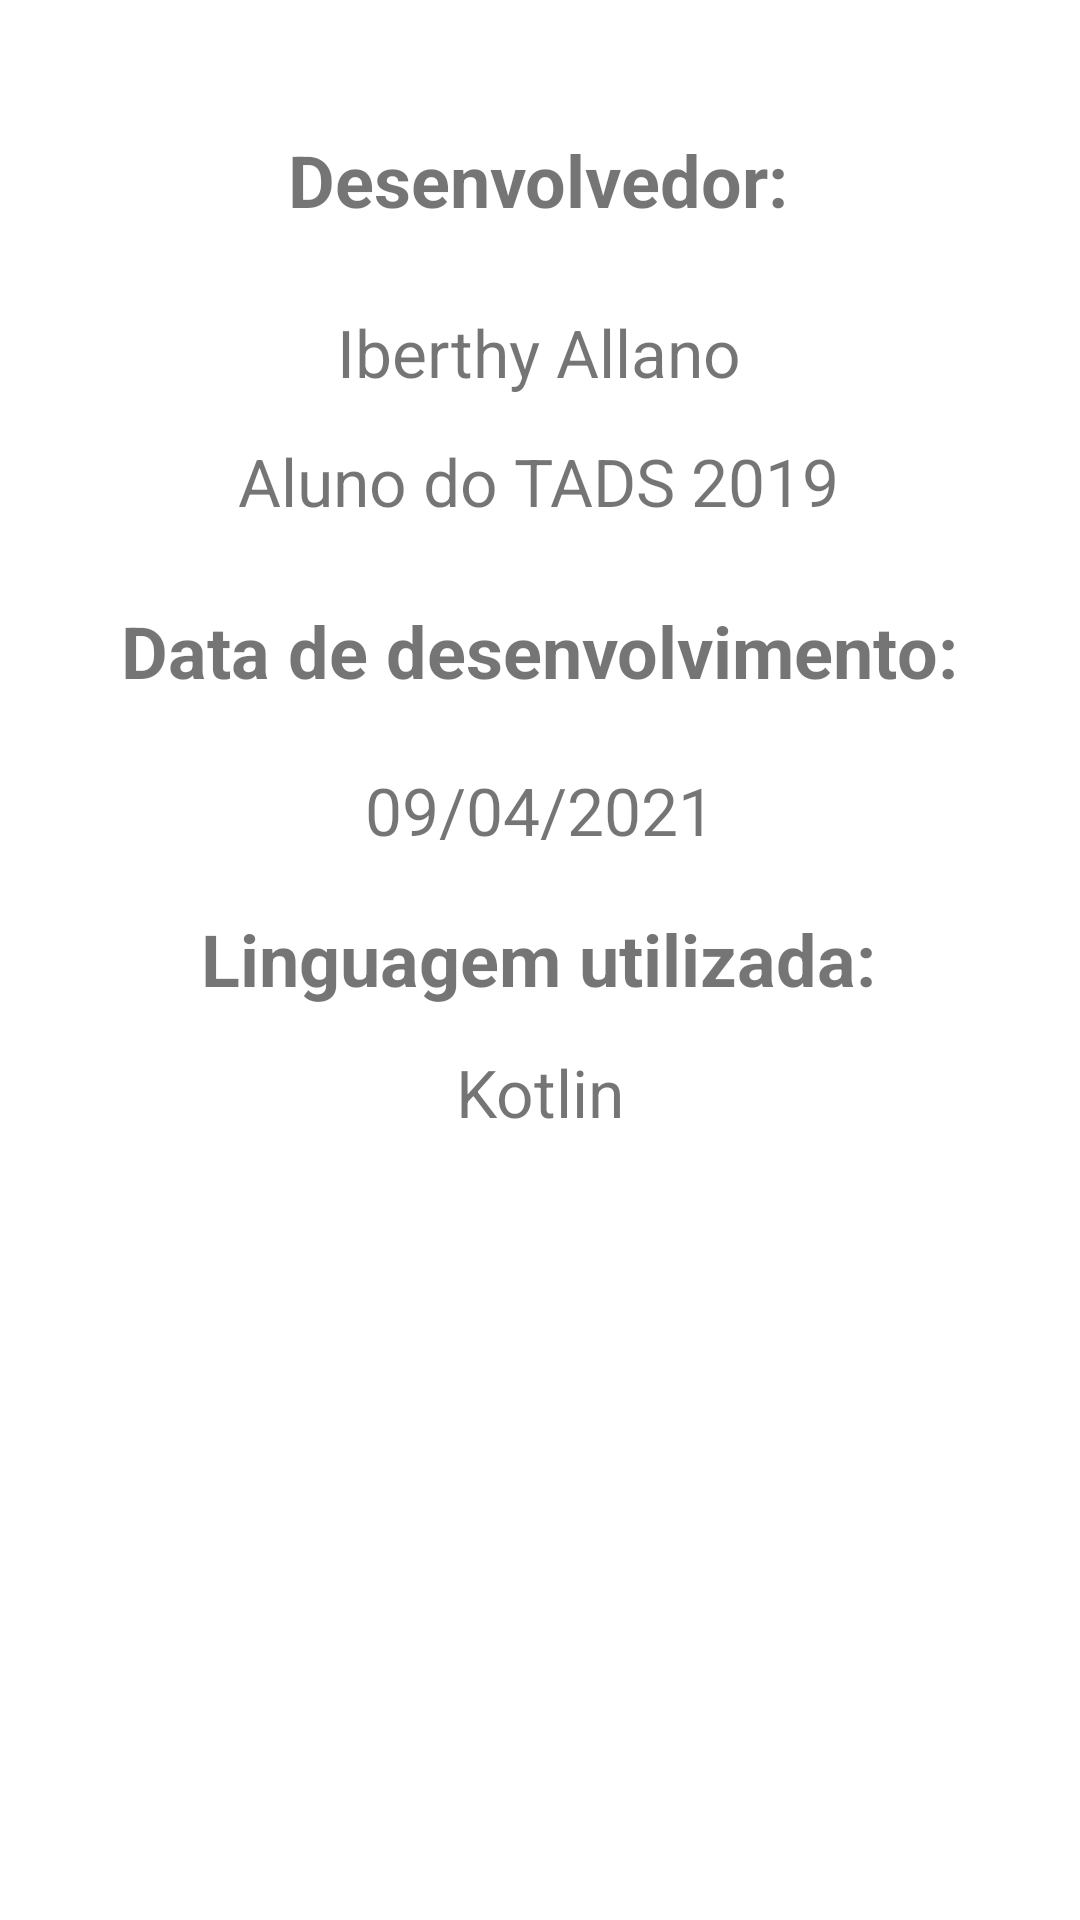

The Android layout XML behind this screen, and the referenced resources:
<!-- AndroidManifest.xml: application theme Theme.MinhaProva2 -->
<!-- res/layout/fragment_sobre.xml -->
<?xml version="1.0" encoding="utf-8"?>
<layout xmlns:android="http://schemas.android.com/apk/res/android"
    xmlns:app="http://schemas.android.com/apk/res-auto"
    xmlns:tools="http://schemas.android.com/tools"
    android:backgroundTint="@color/white">

    <androidx.constraintlayout.widget.ConstraintLayout
        android:layout_width="match_parent"
        android:layout_height="match_parent">


        <TextView
            android:id="@+id/textView"
            android:layout_width="wrap_content"
            android:layout_height="wrap_content"
            android:text="Desenvolvedor:"
            android:textSize="24sp"
            android:textStyle="bold"
            app:layout_constraintBottom_toBottomOf="parent"
            app:layout_constraintEnd_toEndOf="parent"
            app:layout_constraintHorizontal_bias="0.497"
            app:layout_constraintStart_toStartOf="parent"
            app:layout_constraintTop_toTopOf="parent"
            app:layout_constraintVertical_bias="0.072" />

        <TextView
            android:id="@+id/textView2"
            android:layout_width="wrap_content"
            android:layout_height="wrap_content"
            android:text="Iberthy Allano"
            android:textSize="22dp"
            app:layout_constraintBottom_toBottomOf="parent"
            app:layout_constraintEnd_toEndOf="parent"
            app:layout_constraintHorizontal_bias="0.498"
            app:layout_constraintStart_toStartOf="parent"
            app:layout_constraintTop_toBottomOf="@+id/textView"
            app:layout_constraintVertical_bias="0.050000012" />

        <TextView
            android:id="@+id/textView7"
            android:layout_width="wrap_content"
            android:layout_height="wrap_content"
            android:text="Aluno do TADS 2019"
            android:textSize="22dp"
            app:layout_constraintBottom_toBottomOf="parent"
            app:layout_constraintEnd_toEndOf="parent"
            app:layout_constraintHorizontal_bias="0.498"
            app:layout_constraintStart_toStartOf="parent"
            app:layout_constraintTop_toBottomOf="@+id/textView"
            app:layout_constraintVertical_bias="0.13" />

        <TextView
            android:id="@+id/textView3"
            android:layout_width="wrap_content"
            android:layout_height="wrap_content"
            android:text="Data de desenvolvimento:"
            android:textSize="24sp"
            android:textStyle="bold"
            app:layout_constraintBottom_toBottomOf="parent"
            app:layout_constraintEnd_toEndOf="parent"
            app:layout_constraintHorizontal_bias="0.496"
            app:layout_constraintStart_toStartOf="parent"
            app:layout_constraintTop_toTopOf="parent"
            app:layout_constraintVertical_bias="0.33" />

        <TextView
            android:id="@+id/textView5"
            android:layout_width="wrap_content"
            android:layout_height="wrap_content"
            android:text="Linguagem utilizada:"
            android:textSize="24sp"
            android:textStyle="bold"
            app:layout_constraintBottom_toBottomOf="parent"
            app:layout_constraintEnd_toEndOf="parent"
            app:layout_constraintHorizontal_bias="0.497"
            app:layout_constraintStart_toStartOf="parent"
            app:layout_constraintTop_toTopOf="parent"
            app:layout_constraintVertical_bias="0.499" />

        <TextView
            android:id="@+id/textView4"
            android:layout_width="wrap_content"
            android:layout_height="wrap_content"
            android:text="09/04/2021"
            android:textSize="22dp"
            app:layout_constraintBottom_toBottomOf="parent"
            app:layout_constraintEnd_toEndOf="parent"
            app:layout_constraintStart_toStartOf="parent"
            app:layout_constraintTop_toBottomOf="@+id/textView3"
            app:layout_constraintVertical_bias="0.059" />

        <TextView
            android:id="@+id/textView6"
            android:layout_width="wrap_content"
            android:layout_height="wrap_content"
            android:text="Kotlin"
            android:textSize="22dp"
            app:layout_constraintBottom_toBottomOf="parent"
            app:layout_constraintEnd_toEndOf="parent"
            app:layout_constraintStart_toStartOf="parent"
            app:layout_constraintTop_toBottomOf="@+id/textView5"
            app:layout_constraintVertical_bias="0.050000012" />
    </androidx.constraintlayout.widget.ConstraintLayout>
</layout>
<!-- resources referenced by this layout -->
<resources>
  <style name="Theme.MinhaProva2" parent="Theme.MaterialComponents.DayNight.DarkActionBar">
          
          <item name="colorPrimary">@color/design_default_color_error</item>
          <item name="colorPrimaryVariant">@color/black</item>
          <item name="colorOnPrimary">@color/white</item>
          
          <item name="colorSecondary">@color/teal_200</item>
          <item name="colorSecondaryVariant">@color/teal_700</item>
          <item name="colorOnSecondary">@color/design_default_color_error</item>
          
          <item name="android:statusBarColor" tools:targetApi="l">?attr/colorPrimaryVariant</item>
          
      </style>
  <!-- not gathered from this repository: default colours our renderer supplied (Android Studio template values) -->
  <color name="teal_200">#FF03DAC5</color>
  <color name="teal_700">#FF018786</color>
  <color name="black">#FF000000</color>
  <color name="white">#FFFFFFFF</color>
</resources>
